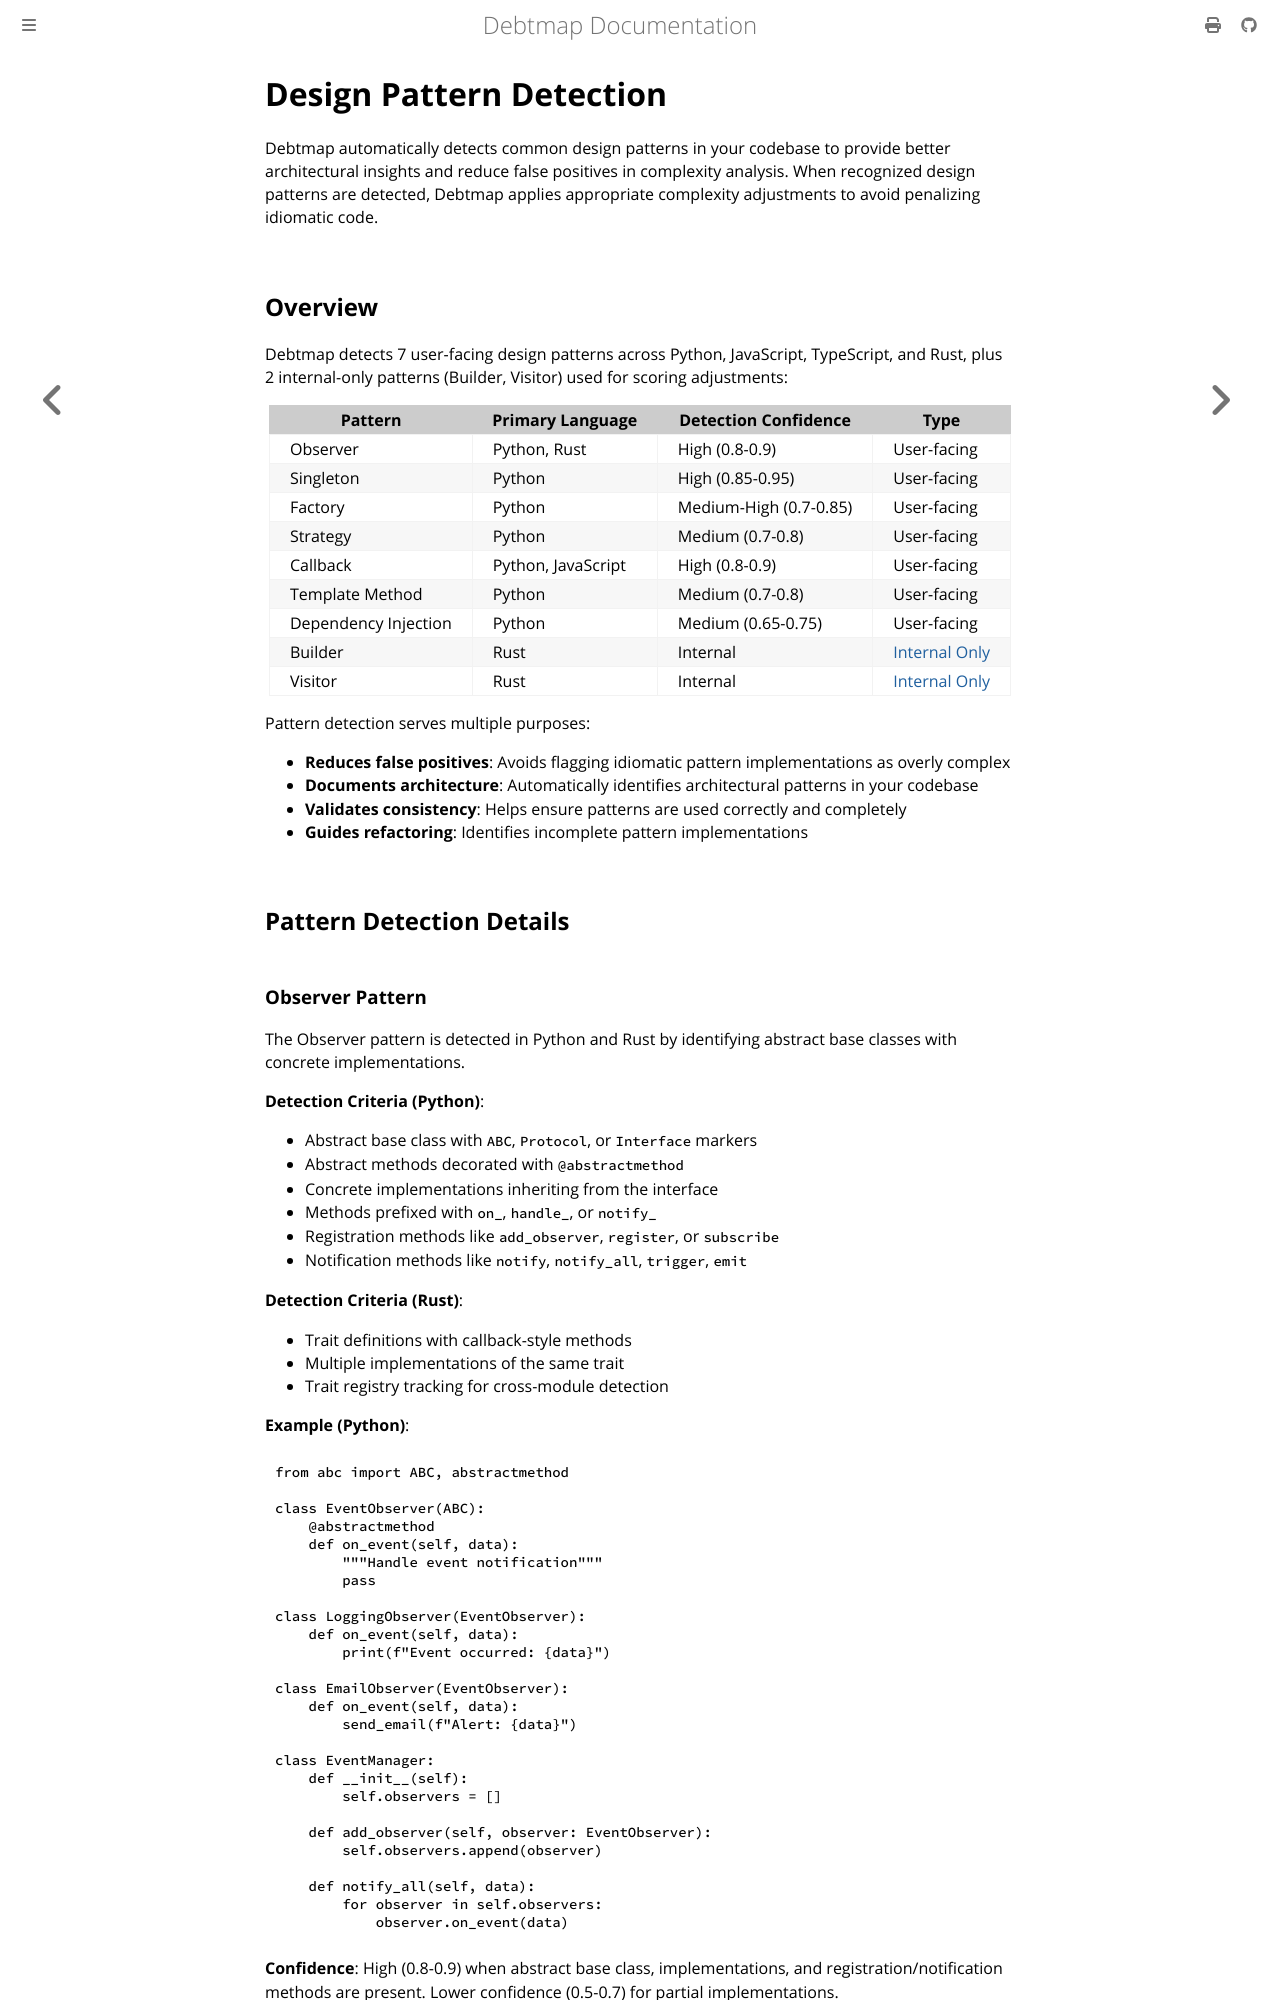

repository: iepathos/debtmap · page: design-patterns.html · generator: mdbook

# Design Pattern Detection

Debtmap automatically detects common design patterns in your codebase to provide better architectural insights and reduce false positives in complexity analysis. When recognized design patterns are detected, Debtmap applies appropriate complexity adjustments to avoid penalizing idiomatic code.

## Overview

Debtmap detects 7 user-facing design patterns across Python, JavaScript, TypeScript, and Rust, plus 2 internal-only patterns (Builder, Visitor) used for scoring adjustments:

| Pattern | Primary Language | Detection Confidence | Type |
|---------|-----------------|---------------------|------|
| Observer | Python, Rust | High (0.8-0.9) | User-facing |
| Singleton | Python | High (0.85-0.95) | User-facing |
| Factory | Python | Medium-High (0.7-0.85) | User-facing |
| Strategy | Python | Medium (0.7-0.8) | User-facing |
| Callback | Python, JavaScript | High (0.8-0.9) | User-facing |
| Template Method | Python | Medium (0.7-0.8) | User-facing |
| Dependency Injection | Python | Medium (0.65-0.75) | User-facing |
| Builder | Rust | Internal | [Internal Only](#internal-pattern-detection) |
| Visitor | Rust | Internal | [Internal Only](#internal-pattern-detection) |

Pattern detection serves multiple purposes:
- **Reduces false positives**: Avoids flagging idiomatic pattern implementations as overly complex
- **Documents architecture**: Automatically identifies architectural patterns in your codebase
- **Validates consistency**: Helps ensure patterns are used correctly and completely
- **Guides refactoring**: Identifies incomplete pattern implementations

## Pattern Detection Details
